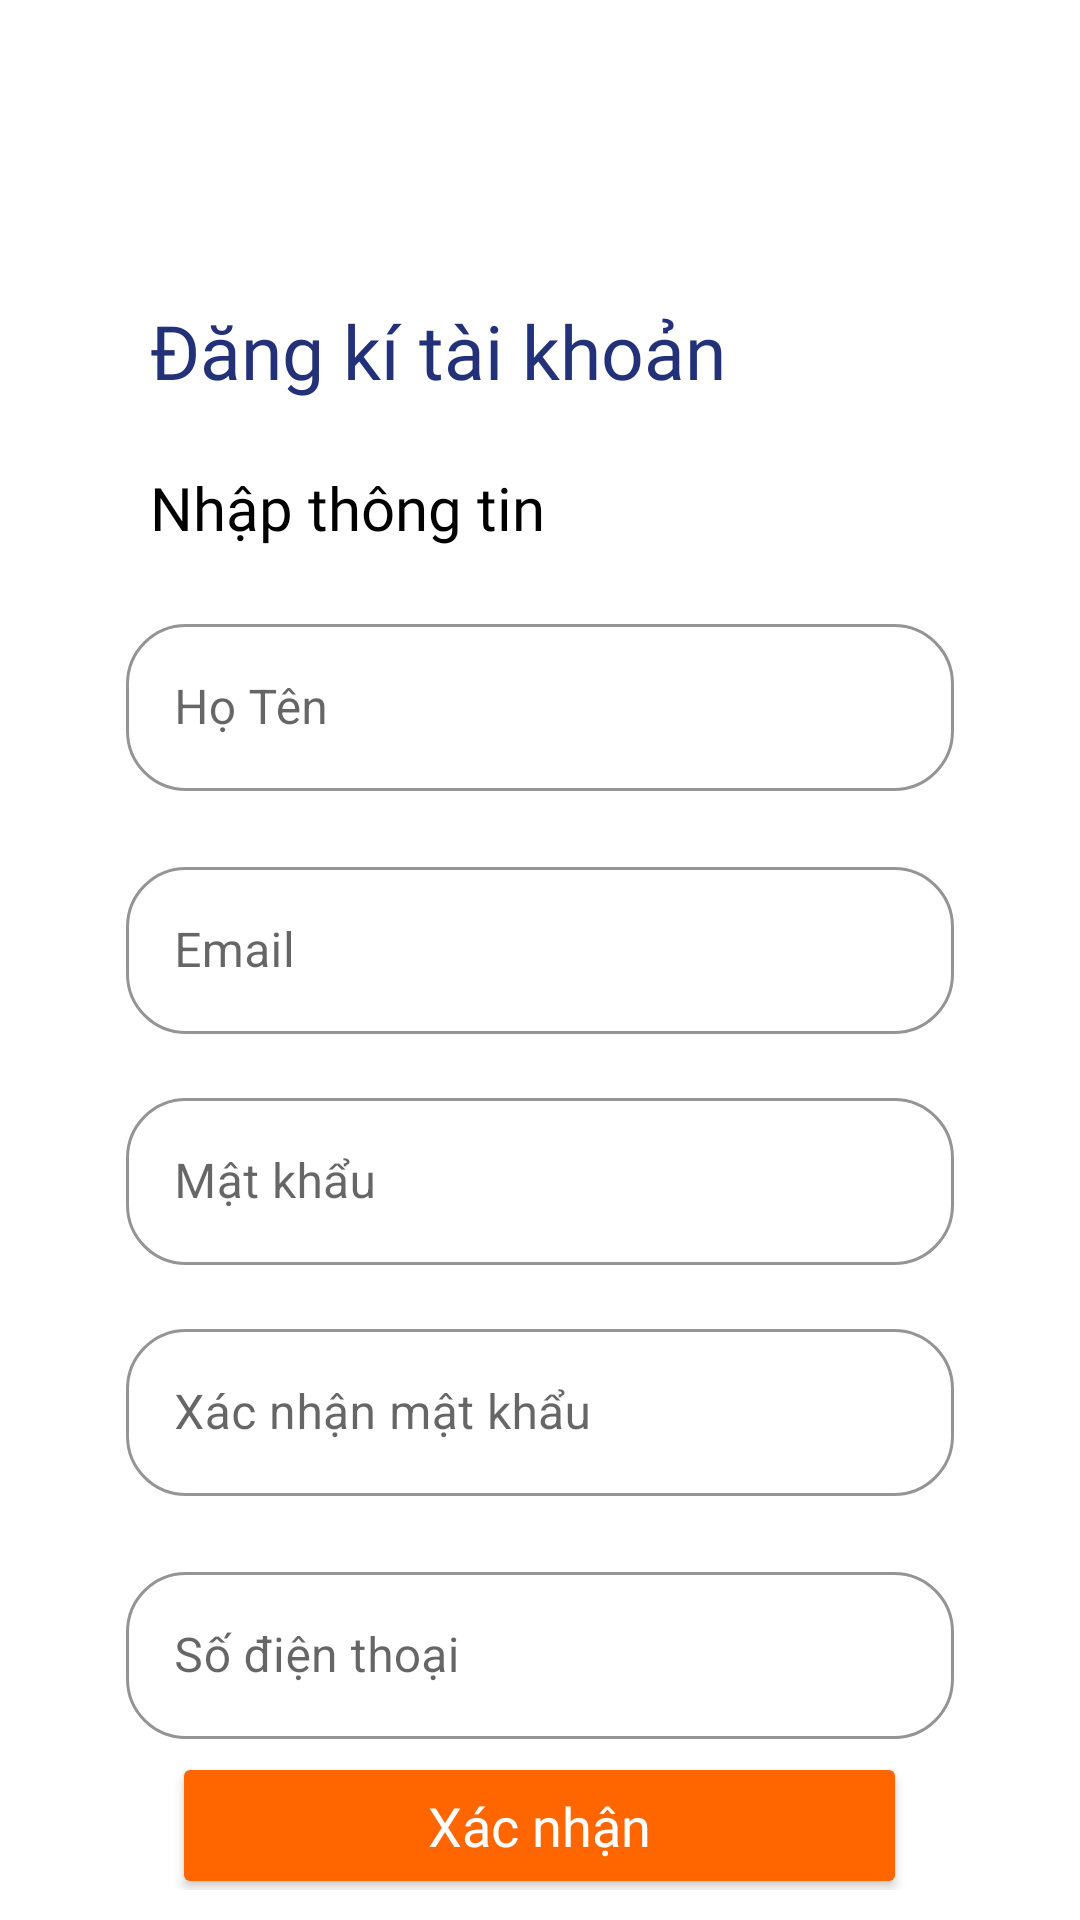

Here is an Android app screen rendered from its layout file. Give the layout XML and the strings, colors and styles it references.
<!-- AndroidManifest.xml: application theme Theme.Light -->
<!-- res/layout/activity_register.xml -->
<?xml version="1.0" encoding="utf-8"?>
<LinearLayout xmlns:android="http://schemas.android.com/apk/res/android"
    xmlns:app="http://schemas.android.com/apk/res-auto"
    xmlns:tools="http://schemas.android.com/tools"
    android:layout_width="match_parent"
    android:layout_height="match_parent"
    android:orientation="vertical"
    android:padding="10dp"
    >
    <TextView
        android:id="@+id/DN"
        android:layout_width="wrap_content"
        android:layout_height="wrap_content"
        android:text="Đăng kí tài khoản"
        android:layout_marginTop="90dp"
        android:layout_marginLeft="40dp"
        android:textSize="25dp"
        android:textColor="#233178"
        android:fontFamily="@font/tahomabd"


        />
    <TextView
        android:id="@+id/tvNhapthongtin"
        android:layout_width="wrap_content"
        android:layout_height="wrap_content"
        android:text="Nhập thông tin"
        android:layout_below="@id/DN"
        android:layout_marginTop="22dp"
        android:layout_marginLeft="40dp"
        android:textSize="20dp"
        android:textColor="#000000"
        android:fontFamily="@font/tahomabd"


        />
    <LinearLayout
        android:layout_width="match_parent"
        android:layout_height="wrap_content"
        android:gravity="center"
        android:orientation="vertical">
        <com.google.android.material.textfield.TextInputLayout
            style="@style/Widget.MaterialComponents.TextInputLayout.OutlinedBox"
            android:layout_width="match_parent"
            android:layout_height="wrap_content"
            android:layout_marginStart="32dp"
            android:layout_marginTop="20dp"
            android:layout_marginEnd="32dp"
            android:drawablePadding="16dp"
            app:boxCornerRadiusBottomEnd="20dp"
            app:boxCornerRadiusBottomStart="20dp"
            app:boxCornerRadiusTopEnd="20dp"
            app:boxCornerRadiusTopStart="20dp"
            app:boxStrokeColor="@color/homeapp"
            app:boxStrokeWidth="1sp">

            <com.google.android.material.textfield.TextInputEditText
                android:id="@+id/fullname"
                android:layout_width="match_parent"
                android:layout_height="wrap_content"
                android:drawablePadding="16dp"
                android:hint="Họ Tên"
                android:inputType="textEmailAddress" />
        </com.google.android.material.textfield.TextInputLayout>
        <com.google.android.material.textfield.TextInputLayout
            style="@style/Widget.MaterialComponents.TextInputLayout.OutlinedBox"
            android:layout_width="match_parent"
            android:layout_height="wrap_content"
            android:layout_marginStart="32dp"
            android:layout_marginTop="20dp"
            android:layout_marginEnd="32dp"
            android:drawablePadding="16dp"
            app:boxCornerRadiusBottomEnd="20dp"
            app:boxCornerRadiusBottomStart="20dp"
            app:boxCornerRadiusTopEnd="20dp"
            app:boxCornerRadiusTopStart="20dp"
            app:boxStrokeColor="@color/homeapp"
            app:boxStrokeWidth="1sp">

            <com.google.android.material.textfield.TextInputEditText
                android:id="@+id/edtEmail"
                android:layout_width="match_parent"
                android:layout_height="wrap_content"
                android:drawablePadding="16dp"
                android:hint="Email"
                android:inputType="textEmailAddress" />
        </com.google.android.material.textfield.TextInputLayout>
        <com.google.android.material.textfield.TextInputLayout
            style="@style/Widget.MaterialComponents.TextInputLayout.OutlinedBox"
            android:layout_width="match_parent"
            android:layout_height="wrap_content"
            android:layout_marginStart="32dp"
            android:layout_marginTop="16dp"
            android:layout_marginEnd="32dp"
            android:drawablePadding="16dp"
            app:boxCornerRadiusBottomEnd="20dp"
            app:boxCornerRadiusBottomStart="20dp"
            app:boxCornerRadiusTopEnd="20dp"
            app:boxCornerRadiusTopStart="20dp"
            app:boxStrokeColor="@color/homeapp"
            app:boxStrokeWidth="1sp">

            <com.google.android.material.textfield.TextInputEditText
                android:id="@+id/edtPassword"
                android:layout_width="match_parent"
                android:layout_height="wrap_content"
                android:drawablePadding="16dp"
                android:hint="Mật khẩu"
                android:inputType="textPassword" />
        </com.google.android.material.textfield.TextInputLayout>

        <com.google.android.material.textfield.TextInputLayout
            style="@style/Widget.MaterialComponents.TextInputLayout.OutlinedBox"
            android:layout_width="match_parent"
            android:layout_height="wrap_content"
            android:layout_marginStart="32dp"
            android:layout_marginTop="16dp"
            android:layout_marginEnd="32dp"
            android:drawablePadding="16dp"
            app:boxCornerRadiusBottomEnd="20dp"
            app:boxCornerRadiusBottomStart="20dp"
            app:boxCornerRadiusTopEnd="20dp"
            app:boxCornerRadiusTopStart="20dp"
            app:boxStrokeColor="@color/homeapp"
            app:boxStrokeWidth="1sp">

            <com.google.android.material.textfield.TextInputEditText
                android:id="@+id/edtConfirmPassword"
                android:layout_width="match_parent"
                android:layout_height="wrap_content"
                android:drawablePadding="16dp"
                android:hint="Xác nhận mật khẩu"
                android:inputType="textPassword" />
        </com.google.android.material.textfield.TextInputLayout>

        <com.google.android.material.textfield.TextInputLayout
            style="@style/Widget.MaterialComponents.TextInputLayout.OutlinedBox"
            android:layout_width="match_parent"
            android:layout_height="wrap_content"
            android:layout_marginStart="32dp"
            android:layout_marginTop="20dp"
            android:layout_marginEnd="32dp"
            android:drawablePadding="16dp"
            app:boxCornerRadiusBottomEnd="20dp"
            app:boxCornerRadiusBottomStart="20dp"
            app:boxCornerRadiusTopEnd="20dp"
            app:boxCornerRadiusTopStart="20dp"
            app:boxStrokeColor="@color/homeapp"
            app:boxStrokeWidth="1sp">

            <com.google.android.material.textfield.TextInputEditText
                android:id="@+id/phone"
                android:layout_width="match_parent"
                android:layout_height="wrap_content"
                android:drawablePadding="16dp"
                android:hint="Số điện thoại"
                android:inputType="textEmailAddress" />
        </com.google.android.material.textfield.TextInputLayout>
    </LinearLayout>
    <LinearLayout
        android:layout_width="match_parent"
        android:layout_height="wrap_content"
        android:gravity="center"
        android:orientation="vertical">
    <Button
        android:id="@+id/btnRegister"
        android:layout_width="245dp"
        android:layout_height="49dp"
        android:layout_below="@+id/edReenterPassword"
        android:text="Xác nhận"
        android:backgroundTint="@color/homeapp"
        android:textColor="#FFFFFF"
        android:layout_marginTop="22dp"
        android:textSize="18dp"
        android:fontFamily="@font/tahomabd"
        android:textAllCaps="false"
        />

        <LinearLayout
            android:layout_width="match_parent"
            android:orientation="horizontal"
            android:layout_marginTop="15dp"
            android:layout_height="wrap_content">
    <TextView
        android:id="@+id/LogInbtn"
        android:onClick="LognIn"
        android:layout_width="wrap_content"
        android:layout_height="wrap_content"
        android:text="Quay lại màng hình đăng nhập"
        android:textSize="20dp"
        android:textStyle="normal"
       />

            <ImageView
                android:layout_width="30dp"
                android:layout_height="30dp"
                android:layout_weight="1"

                android:src="@drawable/next_page_48px"/>
        </LinearLayout>
    </LinearLayout>



</LinearLayout>
<!-- resources referenced by this layout -->
<resources>
  <color name="homeapp">#FF6600</color>
  <!-- drawable next_page_48px: png bitmap (drawable, 1240 bytes) -->
  <style name="Theme.Light" parent="Theme.MaterialComponents.DayNight.NoActionBar">
          
          <item name="colorPrimary">@color/purple_500</item>
          <item name="colorPrimaryVariant">@color/homeapp</item>
          <item name="colorOnPrimary">@color/white</item>
          
          <item name="colorSecondary">@color/teal_200</item>
          <item name="colorSecondaryVariant">@color/teal_700</item>
          <item name="colorOnSecondary">@color/black</item>
          
          <item name="android:statusBarColor" tools:targetApi="l">?attr/colorPrimaryVariant</item>
          
          <item name="background_color">#FFFFFF</item>
          <item name="text_color">#000000</item>
      </style>
  <color name="purple_500">#FF6200EE</color>
  <color name="white">#FFFFFFFF</color>
  <color name="teal_200">#FF03DAC5</color>
  <color name="teal_700">#FF018786</color>
  <color name="black">#FF000000</color>
</resources>
